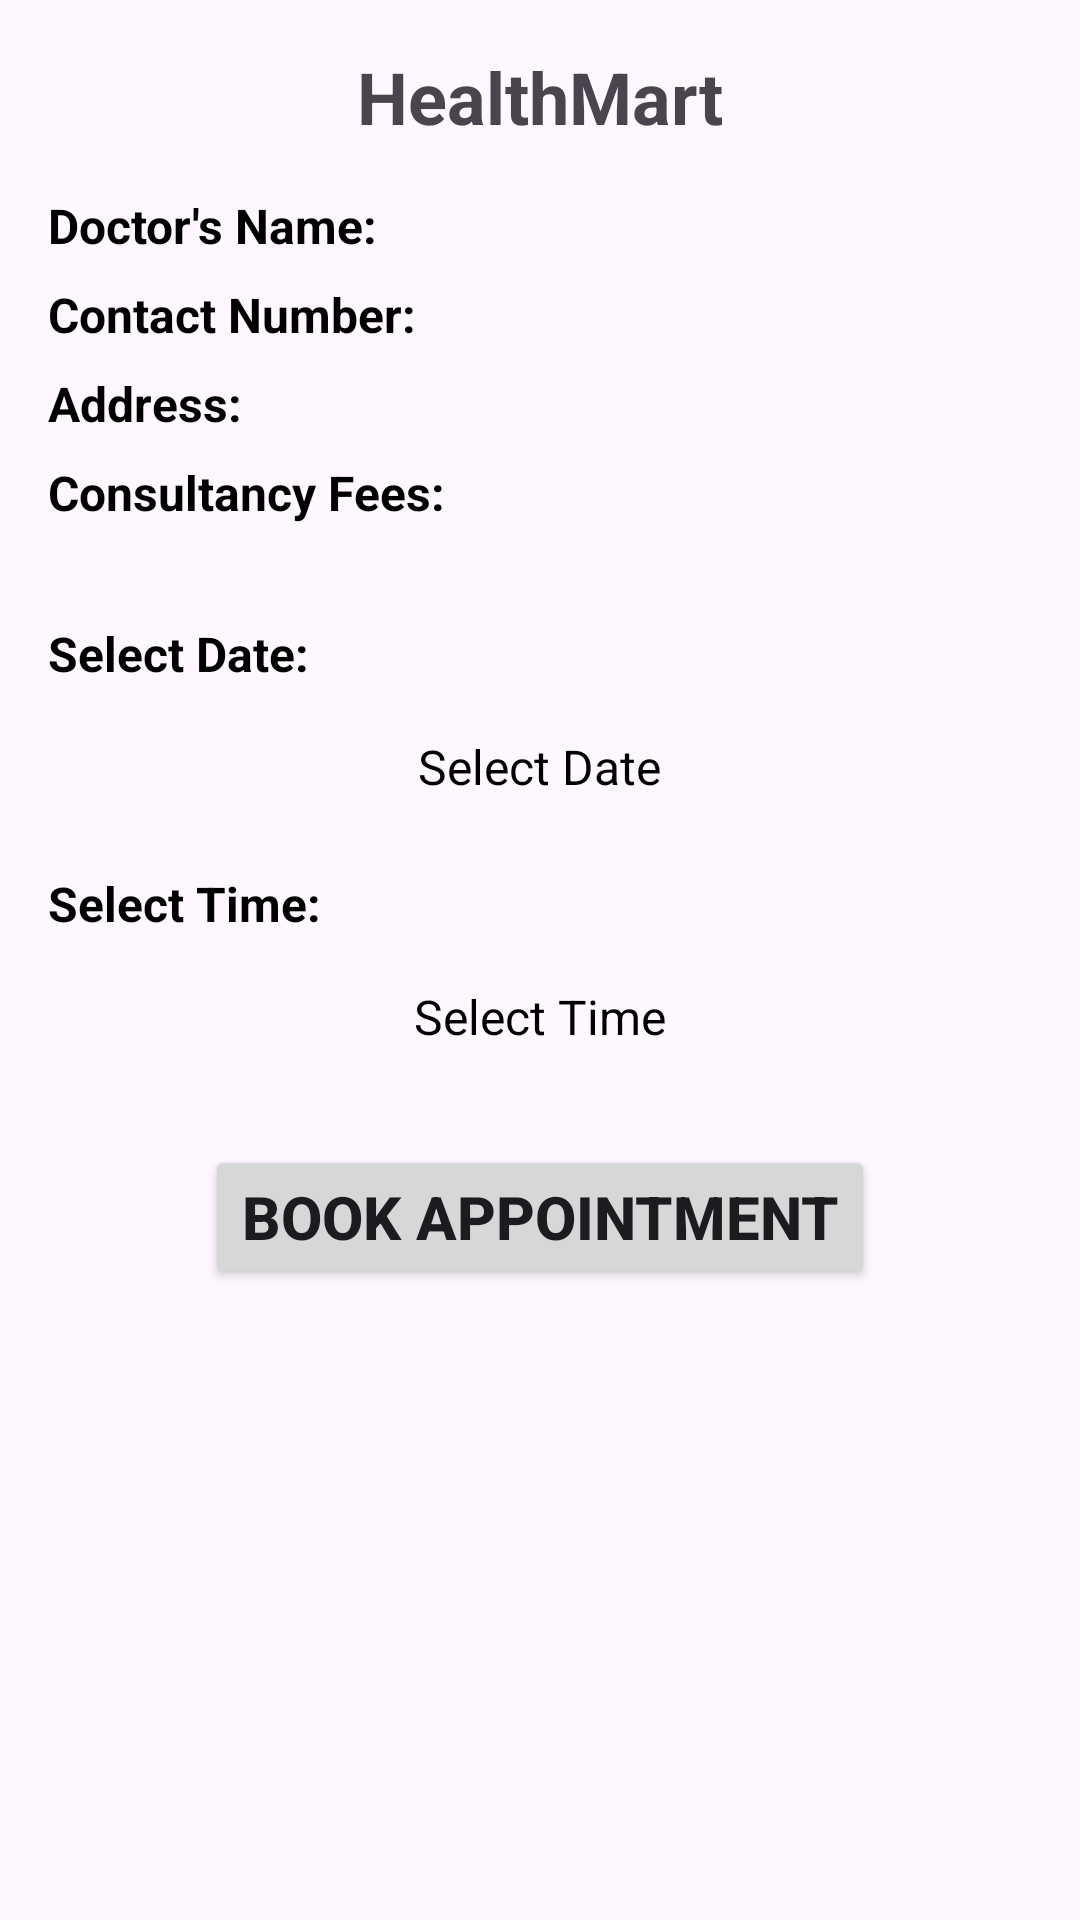

This screen was rendered from an Android layout file. Write that file and the resources it references.
<!-- AndroidManifest.xml: application theme Theme.HealthMart -->
<!-- res/layout/activity_book_appointment.xml -->
<?xml version="1.0" encoding="utf-8"?>
<RelativeLayout xmlns:android="http://schemas.android.com/apk/res/android"
    xmlns:tools="http://schemas.android.com/tools"
    android:layout_width="match_parent"
    android:layout_height="match_parent"
    android:padding="16dp"
    android:background="@drawable/home_bg"
    tools:context=".BookAppointment">

    
    <TextView
        android:id="@+id/textViewTitle"
        android:layout_width="wrap_content"
        android:layout_height="wrap_content"
        android:text="HealthMart"
        android:textSize="24sp"
        android:textStyle="bold"
        android:layout_centerHorizontal="true"
        android:layout_marginBottom="16dp" />

    
    <TextView
        android:id="@+id/textViewDoctorName"
        android:layout_width="wrap_content"
        android:layout_height="wrap_content"
        android:text="Doctor's Name: "
        android:textColor="@color/black"
        android:textStyle="bold"
        android:textSize="16sp"
        android:layout_below="@id/textViewTitle"
        android:layout_marginBottom="8dp" />

    
    <TextView
        android:id="@+id/textViewDoctorContact"
        android:layout_width="wrap_content"
        android:textStyle="bold"
        android:layout_height="wrap_content"
        android:textColor="@color/black"
        android:text="Contact Number: "
        android:textSize="16sp"
        android:layout_below="@id/textViewDoctorName"
        android:layout_marginBottom="8dp" />

    
    <TextView
        android:id="@+id/textViewDoctorAddress"
        android:layout_width="wrap_content"
        android:layout_height="wrap_content"
        android:textColor="@color/black"
        android:text="Address: "
        android:textSize="16sp"
        android:textStyle="bold"
        android:layout_below="@id/textViewDoctorContact"
        android:layout_marginBottom="8dp" />

    
    <TextView
        android:id="@+id/textViewDoctorFees"
        android:layout_width="wrap_content"
        android:layout_height="wrap_content"
        android:text="Consultancy Fees: "
        android:textColor="@color/black"
        android:textStyle="bold"
        android:textSize="16sp"
        android:layout_below="@id/textViewDoctorAddress"
        android:layout_marginBottom="16dp" />

    
    <TextView
        android:id="@+id/datePickerLabel"
        android:layout_width="wrap_content"
        android:layout_height="wrap_content"
        android:text="Select Date:"
        android:textColor="@color/black"
        android:textStyle="bold"
        android:textSize="16sp"
        android:layout_below="@id/textViewDoctorFees"
        android:layout_marginTop="16dp" />

    
    <TextView
        android:id="@+id/textViewDate"
        android:layout_width="wrap_content"
        android:layout_height="wrap_content"
        android:textColor="@color/black"
        android:layout_below="@id/datePickerLabel"
        android:layout_marginTop="8dp"
        android:layout_centerHorizontal="true"
        android:padding="8dp"
        android:text="Select Date"
        android:textSize="16sp"
        android:clickable="true"
        android:focusable="true" />

    
    <TextView
        android:id="@+id/timePickerLabel"
        android:layout_width="wrap_content"
        android:layout_height="wrap_content"
        android:textStyle="bold"
        android:text="Select Time:"
        android:textSize="16sp"
        android:textColor="@color/black"
        android:layout_below="@id/textViewDate"
        android:layout_marginTop="16dp" />

    
    <TextView
        android:id="@+id/textViewTime"
        android:layout_width="wrap_content"
        android:layout_height="wrap_content"
        android:layout_below="@id/timePickerLabel"
        android:layout_marginTop="8dp"
        android:layout_centerHorizontal="true"
        android:textColor="@color/black"
        android:padding="8dp"
        android:text="Select Time"
        android:textSize="16sp"
        android:clickable="true"
        android:focusable="true" />

    
    <Button
        android:id="@+id/buttonBookAppointment"
        android:layout_width="wrap_content"
        android:layout_height="wrap_content"
        android:textStyle="bold"
        android:textSize="20sp"
        android:text="Book Appointment"
        android:layout_below="@id/textViewTime"
        android:layout_centerHorizontal="true"
        android:layout_marginTop="24dp" />

</RelativeLayout>
<!-- resources referenced by this layout -->
<resources>
  <style name="Theme.HealthMart" parent="Base.Theme.HealthMart" />
  <style name="Base.Theme.HealthMart" parent="Theme.Material3.DayNight.NoActionBar">
          
          
      </style>
  <!-- not gathered from this repository: default colours our renderer supplied (Android Studio template values) -->
  <color name="black">#FF000000</color>
</resources>
